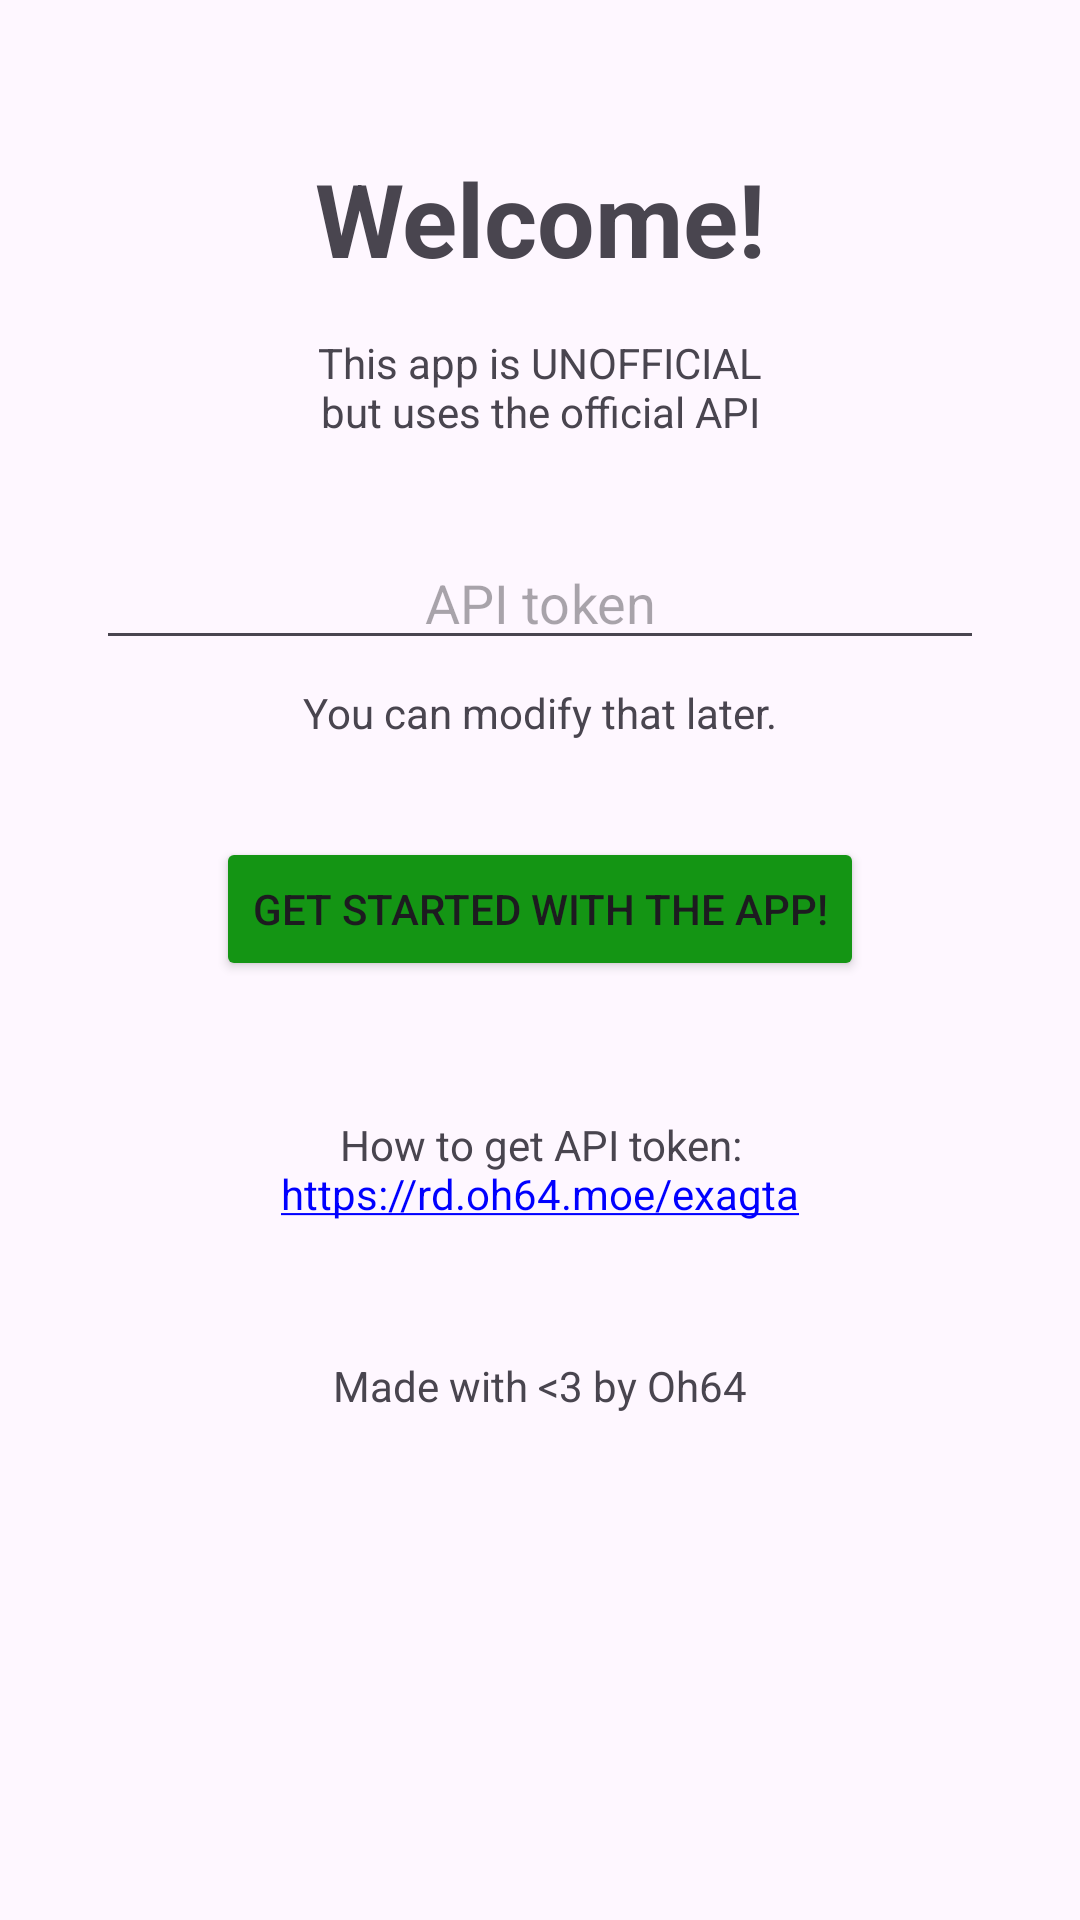

Produce the Android XML layout that renders to this screen, including the resource entries it uses.
<!-- AndroidManifest.xml: application theme Theme.exarcontrol -->
<!-- res/layout/activity_main.xml -->
<?xml version="1.0" encoding="utf-8"?>
<androidx.constraintlayout.widget.ConstraintLayout xmlns:android="http://schemas.android.com/apk/res/android"
    xmlns:app="http://schemas.android.com/apk/res-auto"
    xmlns:tools="http://schemas.android.com/tools"
    android:id="@+id/main"
    android:fitsSystemWindows="true"
    android:layout_width="match_parent"
    android:layout_height="match_parent"
    tools:context=".MainActivity">

    <TextView
        android:id="@+id/textView"
        android:layout_width="wrap_content"
        android:layout_height="wrap_content"
        android:text="@string/Welcome"
        android:textAlignment="center"
        android:textSize="34sp"
        android:textStyle="bold"
        android:layout_marginTop="50dp"
        app:layout_constraintTop_toTopOf="parent"
        app:layout_constraintStart_toStartOf="parent"
        app:layout_constraintEnd_toEndOf="parent" />

    <TextView
        android:id="@+id/textView2"
        android:layout_width="wrap_content"
        android:layout_height="wrap_content"
        android:textAlignment="center"
        android:gravity="center"
        android:text="@string/AuthorNotice"
        android:layout_marginTop="16dp"
        app:layout_constraintTop_toBottomOf="@id/textView"
        app:layout_constraintStart_toStartOf="parent"
        app:layout_constraintEnd_toEndOf="parent" />

    <EditText
        android:id="@+id/editTextTextPassword"
        android:layout_width="0dp"
        android:layout_height="wrap_content"
        android:textAlignment="center"
        android:gravity="center"
        android:hint="@string/APIT"
        android:inputType="textPassword"
        android:layout_marginTop="32dp"
        app:layout_constraintTop_toBottomOf="@id/textView2"
        app:layout_constraintStart_toStartOf="parent"
        app:layout_constraintEnd_toEndOf="parent"
        android:layout_marginHorizontal="32dp"/>

    <TextView
        android:id="@+id/textView3"
        android:layout_width="wrap_content"
        android:layout_height="wrap_content"
        android:text="@string/ModLater"
        android:textAlignment="center"
        android:gravity="center"
        android:layout_marginTop="8dp"
        app:layout_constraintTop_toBottomOf="@id/editTextTextPassword"
        app:layout_constraintStart_toStartOf="parent"
        app:layout_constraintEnd_toEndOf="parent" />

    <Button
        android:id="@+id/button"
        android:layout_width="wrap_content"
        android:layout_height="wrap_content"
        android:layout_marginTop="32dp"
        android:backgroundTint="#149514"
        android:text="@string/Starter"
        app:layout_constraintEnd_toEndOf="parent"
        app:layout_constraintStart_toStartOf="parent"
        app:layout_constraintTop_toBottomOf="@id/textView3" />

    <TextView
        android:id="@+id/textView4"
        android:layout_width="wrap_content"
        android:layout_height="wrap_content"
        android:text="@string/NeedHelp1"
        android:textAlignment="center"
        android:gravity="center"
        android:layout_marginTop="45dp"
        android:autoLink="web"
        android:linksClickable="true"
        android:textColorLink="#0000FF"
        app:layout_constraintTop_toBottomOf="@id/button"
        app:layout_constraintStart_toStartOf="parent"
        app:layout_constraintEnd_toEndOf="parent" />


    <TextView
        android:id="@+id/textView5"
        android:layout_width="wrap_content"
        android:layout_height="wrap_content"
        android:text="@string/JustLove"
        android:layout_marginTop="45dp"
        app:layout_constraintTop_toBottomOf="@id/textView4"
        app:layout_constraintStart_toStartOf="parent"
        app:layout_constraintEnd_toEndOf="parent" />

</androidx.constraintlayout.widget.ConstraintLayout>
<!-- resources referenced by this layout -->
<resources>
  <string name="APIT">API token</string>
  <string name="AuthorNotice">This app is UNOFFICIAL\nbut uses the official API</string>
  <string name="JustLove">Made with &lt;3 by Oh64</string>
  <string name="ModLater">You can modify that later.</string>
  <string name="NeedHelp1">How to get API token:\nhttps://rd.oh64.moe/exagta</string>
  <string name="Starter">Get started with the app!</string>
  <string name="Welcome">Welcome!</string>
  <style name="Theme.exarcontrol" parent="Base.Theme.exarcontrol" />
  <style name="Base.Theme.exarcontrol" parent="Theme.Material3.DayNight.NoActionBar">
          <item name="colorPrimary">@color/white</item>
          <item name="android:navigationBarColor">@color/white</item>
          <item name="android:windowLightStatusBar">true</item>
          <item name="android:windowLightNavigationBar" tools:targetApi="o_mr1">true</item>
      </style>
  <!-- not gathered from this repository: default colours our renderer supplied (Android Studio template values) -->
  <color name="white">#FFFFFFFF</color>
</resources>
